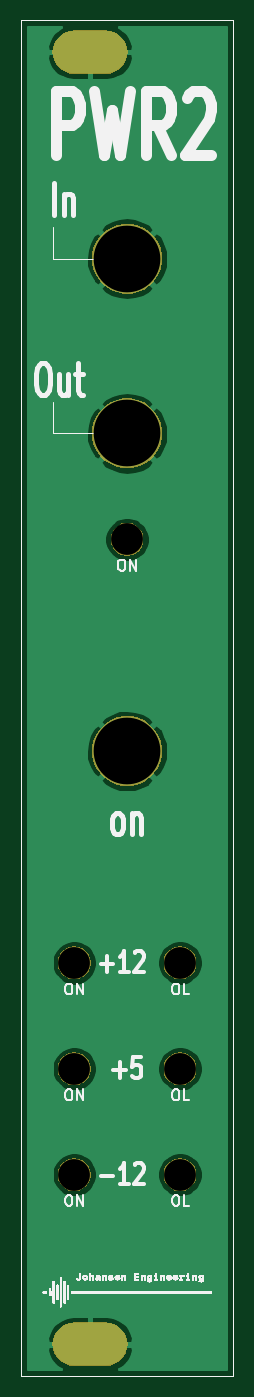
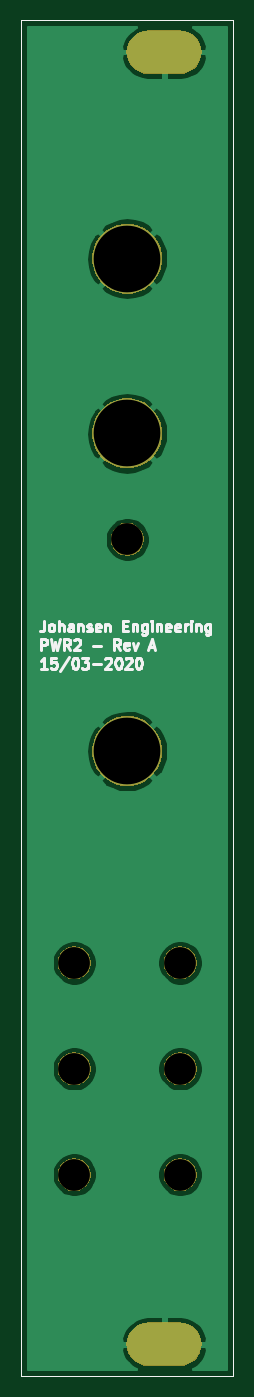
Circuit board: 11 layer files. Board 20.0 x 128.0 mm.
- bottom_copper: KicadJE-EuroPowerSupply2-Faceplate-B_Cu.gbr (25064 bytes)
- bottom_mask: KicadJE-EuroPowerSupply2-Faceplate-B_Mask.gbr (13015 bytes)
- paste: KicadJE-EuroPowerSupply2-Faceplate-B_Paste.gbr (701 bytes)
- bottom_silk: KicadJE-EuroPowerSupply2-Faceplate-B_SilkS.gbr (10360 bytes)
- outline: KicadJE-EuroPowerSupply2-Faceplate-Edge_Cuts.gbr (674 bytes)
- top_copper: KicadJE-EuroPowerSupply2-Faceplate-F_Cu.gbr (25064 bytes)
- top_mask: KicadJE-EuroPowerSupply2-Faceplate-F_Mask.gbr (13015 bytes)
- paste: KicadJE-EuroPowerSupply2-Faceplate-F_Paste.gbr (701 bytes)
- top_silk: KicadJE-EuroPowerSupply2-Faceplate-F_SilkS.gbr (67287 bytes)
- drill: KicadJE-EuroPowerSupply2-Faceplate-NPTH.drl (373 bytes)
- drill: KicadJE-EuroPowerSupply2-Faceplate-PTH.drl (415 bytes)

=== bottom_copper: KicadJE-EuroPowerSupply2-Faceplate-B_Cu.gbr (25064 bytes, source omitted) ===
=== bottom_mask: KicadJE-EuroPowerSupply2-Faceplate-B_Mask.gbr (13015 bytes, source omitted) ===
=== paste: KicadJE-EuroPowerSupply2-Faceplate-B_Paste.gbr ===
%TF.GenerationSoftware,KiCad,Pcbnew,(5.1.5)-3*%
%TF.CreationDate,2020-03-17T21:30:24+01:00*%
%TF.ProjectId,KicadJE-EuroPowerSupply2-Faceplate,4b696361-644a-4452-9d45-75726f506f77,Rev A*%
%TF.SameCoordinates,Original*%
%TF.FileFunction,Paste,Bot*%
%TF.FilePolarity,Positive*%
%FSLAX46Y46*%
G04 Gerber Fmt 4.6, Leading zero omitted, Abs format (unit mm)*
G04 Created by KiCad (PCBNEW (5.1.5)-3) date 2020-03-17 21:30:24*
%MOMM*%
%LPD*%
G04 APERTURE LIST*
%ADD10C,0.050000*%
G04 APERTURE END LIST*
D10*
X-9000000Y-164000000D02*
X-9000000Y-36000000D01*
X11000000Y-164000000D02*
X-9000000Y-164000000D01*
X11000000Y-36000000D02*
X11000000Y-164000000D01*
X-9000000Y-36000000D02*
X11000000Y-36000000D01*
M02*

=== bottom_silk: KicadJE-EuroPowerSupply2-Faceplate-B_SilkS.gbr (10360 bytes, source omitted) ===
=== outline: KicadJE-EuroPowerSupply2-Faceplate-Edge_Cuts.gbr ===
%TF.GenerationSoftware,KiCad,Pcbnew,(5.1.5)-3*%
%TF.CreationDate,2020-03-17T21:30:24+01:00*%
%TF.ProjectId,KicadJE-EuroPowerSupply2-Faceplate,4b696361-644a-4452-9d45-75726f506f77,Rev A*%
%TF.SameCoordinates,Original*%
%TF.FileFunction,Profile,NP*%
%FSLAX46Y46*%
G04 Gerber Fmt 4.6, Leading zero omitted, Abs format (unit mm)*
G04 Created by KiCad (PCBNEW (5.1.5)-3) date 2020-03-17 21:30:24*
%MOMM*%
%LPD*%
G04 APERTURE LIST*
%ADD10C,0.050000*%
G04 APERTURE END LIST*
D10*
X-9000000Y-164000000D02*
X-9000000Y-36000000D01*
X11000000Y-164000000D02*
X-9000000Y-164000000D01*
X11000000Y-36000000D02*
X11000000Y-164000000D01*
X-9000000Y-36000000D02*
X11000000Y-36000000D01*
M02*

=== top_copper: KicadJE-EuroPowerSupply2-Faceplate-F_Cu.gbr (25064 bytes, source omitted) ===
=== top_mask: KicadJE-EuroPowerSupply2-Faceplate-F_Mask.gbr (13015 bytes, source omitted) ===
=== paste: KicadJE-EuroPowerSupply2-Faceplate-F_Paste.gbr ===
%TF.GenerationSoftware,KiCad,Pcbnew,(5.1.5)-3*%
%TF.CreationDate,2020-03-17T21:30:24+01:00*%
%TF.ProjectId,KicadJE-EuroPowerSupply2-Faceplate,4b696361-644a-4452-9d45-75726f506f77,Rev A*%
%TF.SameCoordinates,Original*%
%TF.FileFunction,Paste,Top*%
%TF.FilePolarity,Positive*%
%FSLAX46Y46*%
G04 Gerber Fmt 4.6, Leading zero omitted, Abs format (unit mm)*
G04 Created by KiCad (PCBNEW (5.1.5)-3) date 2020-03-17 21:30:24*
%MOMM*%
%LPD*%
G04 APERTURE LIST*
%ADD10C,0.050000*%
G04 APERTURE END LIST*
D10*
X-9000000Y-164000000D02*
X-9000000Y-36000000D01*
X11000000Y-164000000D02*
X-9000000Y-164000000D01*
X11000000Y-36000000D02*
X11000000Y-164000000D01*
X-9000000Y-36000000D02*
X11000000Y-36000000D01*
M02*

=== top_silk: KicadJE-EuroPowerSupply2-Faceplate-F_SilkS.gbr (67287 bytes, source omitted) ===
=== drill: KicadJE-EuroPowerSupply2-Faceplate-NPTH.drl ===
M48
; DRILL file {KiCad (5.1.5)-3} date 17/03/2020 21:30:28
; FORMAT={-:-/ absolute / metric / decimal}
; #@! TF.CreationDate,2020-03-17T21:30:28+01:00
; #@! TF.GenerationSoftware,Kicad,Pcbnew,(5.1.5)-3
; #@! TF.FileFunction,NonPlated,1,2,NPTH
FMAT,2
METRIC
T1C3.000
%
G90
G05
T1
X6.0Y-125.0
X6.0Y-145.0
X6.0Y-135.0
X-4.0Y-135.0
X-4.0Y-145.0
X-4.0Y-125.0
X1.0Y-85.0
T0
M30

=== drill: KicadJE-EuroPowerSupply2-Faceplate-PTH.drl ===
M48
; DRILL file {KiCad (5.1.5)-3} date 17/03/2020 21:30:28
; FORMAT={-:-/ absolute / metric / decimal}
; #@! TF.CreationDate,2020-03-17T21:30:28+01:00
; #@! TF.GenerationSoftware,Kicad,Pcbnew,(5.1.5)-3
; #@! TF.FileFunction,Plated,1,2,PTH
FMAT,2
METRIC
T1C3.200
T2C6.300
%
G90
G05
T2
X1.0Y-105.0
X1.0Y-75.0
X1.0Y-58.5
T1
G00X-4.0Y-39.0
M15
G01X-1.0Y-39.0
M16
G05
G00X-4.0Y-161.0
M15
G01X-1.0Y-161.0
M16
G05
T0
M30

